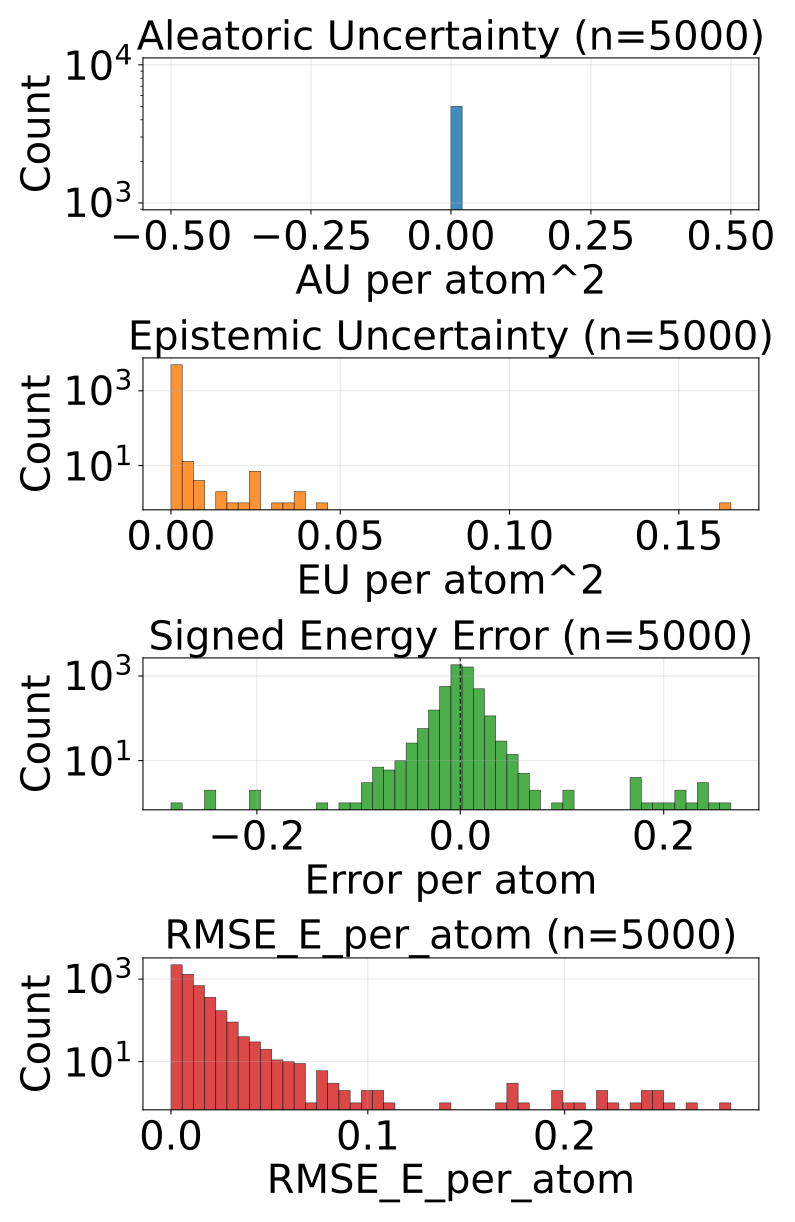

Data behind this chart, as committed beside it:
config_index, num_atoms, ref_energy, pred_energy, error, sq_error, rmse_e_atom, aleatoric_var, epistemic_var, total_var
0, 20.0, -525.8, -525.8, 0.0005493, 3.0174851417541504e-07, 0.0005493, 0.0, 1.100432109524263e-05, 1.100432109524263e-05
1, 20.0, -525.5, -525.5, 0.01825, 0.000333, 0.01825, 0.0, 0.0002782, 0.0002782
2, 20.0, -525.9, -525.9, 0.001038, 1.0766088962554932e-06, 0.001038, 0.0, 1.0462664249644149e-05, 1.0462664249644149e-05
3, 20.0, -525.7, -525.7, 0.006165, 3.8001686334609985e-05, 0.006165, 0.0, 6.502643373096362e-05, 6.502643373096362e-05
4, 20.0, -525.4, -525.4, 0.02478, 0.0006141, 0.02478, 0.0, 0.0003651, 0.0003651
5, 20.0, -525.9, -525.9, 0.00177, 3.1329691410064697e-06, 0.00177, 0.0, 9.960494935512543e-06, 9.960494935512543e-06
6, 20.0, -525.8, -525.8, -0.0009155, 8.381903171539307e-07, 0.0009155, 0.0, 2.0988843971281312e-05, 2.0988843971281312e-05
7, 20.0, -525.8, -525.8, 0.01166, 0.0001359, 0.01166, 0.0, 3.961212860303931e-05, 3.961212860303931e-05
8, 22.0, -613.2, -613.2, 0.01129, 0.0001275, 0.01129, 0.0, 1.0070949429064058e-05, 1.0070949429064058e-05
9, 22.0, -613.2, -613.2, 0.001587, 2.518296241760254e-06, 0.001587, 0.0, 8.92542266228702e-06, 8.92542266228702e-06
10, 22.0, -613.2, -613.2, 0.001221, 1.4901161193847656e-06, 0.001221, 0.0, 2.39243727264693e-05, 2.39243727264693e-05
11, 22.0, -613, -613.1, -0.0141, 0.0001988, 0.0141, 0.0, 3.243219180149026e-05, 3.243219180149026e-05
12, 22.0, -613.2, -613.2, 0.01251, 0.0001566, 0.01251, 0.0, 1.563485784572549e-05, 1.563485784572549e-05
13, 22.0, -613.2, -613.2, 0.00592, 3.505125641822815e-05, 0.00592, 0.0, 3.2307209039572626e-05, 3.2307209039572626e-05
14, 22.0, -613.4, -613.4, -0.003357, 1.126900315284729e-05, 0.003357, 0.0, 1.3996660527482163e-05, 1.3996660527482163e-05
15, 22.0, -613.4, -613.4, -0.01929, 0.000372, 0.01929, 0.0, 1.7835012840805575e-05, 1.7835012840805575e-05
16, 22.0, -613.5, -613.5, 0.0004272, 1.825392246246338e-07, 0.0004272, 0.0, 5.23291510035051e-06, 5.23291510035051e-06
17, 24.0, -686.3, -686.3, 0.005676, 3.2220035791397095e-05, 0.005676, 0.0, 2.7439371478976682e-05, 2.7439371478976682e-05
18, 24.0, -686.3, -686.3, -0.00238, 5.666166543960571e-06, 0.00238, 0.0, 2.2298841940937564e-05, 2.2298841940937564e-05
19, 24.0, -563.5, -563.5, 0.002319, 5.379319190979004e-06, 0.002319, 0.0, 1.360289752483368e-05, 1.360289752483368e-05
20, 24.0, -563.7, -563.7, -0.001648, 2.7157366275787354e-06, 0.001648, 0.0, 1.537781281513162e-05, 1.537781281513162e-05
21, 24.0, -563.4, -563.4, -0.001282, 1.642853021621704e-06, 0.001282, 0.0, 1.4114938494458329e-05, 1.4114938494458329e-05
22, 24.0, -563.6, -563.6, -0.001038, 1.0766088962554932e-06, 0.001038, 0.0, 1.1571869436011184e-05, 1.1571869436011184e-05
23, 24.0, -563.6, -563.6, 0.002319, 5.379319190979004e-06, 0.002319, 0.0, 0.0001249, 0.0001249
24, 24.0, -563.6, -563.6, -0.006775, 4.589930176734924e-05, 0.006775, 0.0, 0.0001614, 0.0001614
25, 24.0, -609.7, -609.8, -0.01501, 0.0002254, 0.01501, 0.0, 1.6852096450747922e-05, 1.6852096450747922e-05
26, 24.0, -610, -610, -0.0001831, 3.3527612686157227e-08, 0.0001831, 0.0, 3.698822183650918e-05, 3.698822183650918e-05
27, 24.0, -502.3, -502.3, 0.0007629, 5.820766091346741e-07, 0.0007629, 0.0, 2.977391659442219e-06, 2.977391659442219e-06
28, 26.0, -621.1, -621.1, 0.006042, 3.651157021522522e-05, 0.006042, 0.0, 1.4496222320303787e-05, 1.4496222320303787e-05
29, 26.0, -621.1, -621.1, 0.001526, 2.3283064365386963e-06, 0.001526, 0.0, 6.363354714267189e-06, 6.363354714267189e-06
30, 27.0, -673.6, -673.6, -0.007385, 5.4541975259780884e-05, 0.007385, 0.0, 1.67123980645556e-05, 1.67123980645556e-05
31, 27.0, -673.7, -673.7, -0.001648, 2.7157366275787354e-06, 0.001648, 0.0, 2.3973359930096194e-05, 2.3973359930096194e-05
32, 27.0, -673.8, -673.8, -0.0004272, 1.825392246246338e-07, 0.0004272, 0.0, 1.875627822300885e-05, 1.875627822300885e-05
33, 27.0, -673.6, -673.6, -0.001038, 1.0766088962554932e-06, 0.001038, 0.0, 3.8882346416357905e-05, 3.8882346416357905e-05
34, 27.0, -673.8, -673.8, -0.006531, 4.2650848627090454e-05, 0.006531, 0.0, 2.0586327082128264e-05, 2.0586327082128264e-05
35, 27.0, -673.7, -673.7, -0.001465, 2.1457672119140625e-06, 0.001465, 0.0, 1.675449311733246e-05, 1.675449311733246e-05
36, 26.0, -521.4, -521.4, 0.009216, 8.49403440952301e-05, 0.009216, 0.0, 3.840271529043093e-05, 3.840271529043093e-05
37, 26.0, -521.5, -521.6, -0.004456, 1.985207200050354e-05, 0.004456, 0.0, 8.977576726465486e-06, 8.977576726465486e-06
38, 26.0, -521.4, -521.4, 0.006653, 4.4260174036026e-05, 0.006653, 0.0, 3.776736411964521e-05, 3.776736411964521e-05
39, 28.0, -630.3, -630.3, -0.01947, 0.0003791, 0.01947, 0.0, 1.2154318028478883e-05, 1.2154318028478883e-05
40, 28.0, -630.3, -630.3, -0.0002441, 5.960464477539063e-08, 0.0002441, 0.0, 2.7416273951530457e-05, 2.7416273951530457e-05
41, 28.0, -590.4, -590.3, 0.01056, 0.0001115, 0.01056, 0.0, 0.0001182, 0.0001182
42, 28.0, -590.6, -590.6, -0.0005493, 3.0174851417541504e-07, 0.0005493, 0.0, 1.8197111785411835e-05, 1.8197111785411835e-05
43, 25.0, -505.1, -505.1, 0.01251, 0.0001566, 0.01251, 0.0, 1.823590173444245e-05, 1.823590173444245e-05
44, 26.0, -564.4, -564.3, 0.007263, 5.2753835916519165e-05, 0.007263, 0.0, 2.55692757491488e-05, 2.55692757491488e-05
45, 27.0, -619.2, -619.2, -0.0004272, 1.825392246246338e-07, 0.0004272, 0.0, 1.7832591765909456e-05, 1.7832591765909456e-05
46, 28.0, -669.9, -669.9, -0.008484, 7.197633385658264e-05, 0.008484, 0.0, 6.25856191618368e-05, 6.25856191618368e-05
47, 27.0, -523.4, -523.4, -0.008667, 7.511675357818604e-05, 0.008667, 0.0, 3.6361067031975836e-05, 3.6361067031975836e-05
48, 27.0, -523.4, -523.4, 0.002075, 4.306435585021973e-06, 0.002075, 0.0, 1.0633468264131807e-05, 1.0633468264131807e-05
49, 27.0, -523.5, -523.5, 0.003174, 1.0073184967041016e-05, 0.003174, 0.0, 1.7817690604715608e-05, 1.7817690604715608e-05
50, 27.0, -523.3, -523.3, 0.004272, 1.825392246246338e-05, 0.004272, 0.0, 1.492127739766147e-05, 1.492127739766147e-05
51, 31.0, -636.4, -636.4, -0.005554, 3.084912896156311e-05, 0.005554, 0.0, 2.3702532416791655e-05, 2.3702532416791655e-05
52, 31.0, -636.4, -636.4, -0.01178, 0.0001388, 0.01178, 0.0, 2.868827505153604e-05, 2.868827505153604e-05
53, 31.0, -636.4, -636.4, -0.006775, 4.589930176734924e-05, 0.006775, 0.0, 1.9681639969348907e-05, 1.9681639969348907e-05
54, 31.0, -636.4, -636.4, 0.002136, 4.563480615615845e-06, 0.002136, 0.0, 5.8988107412005775e-06, 5.8988107412005775e-06
55, 33.0, -721.9, -721.9, -0.01886, 0.0003557, 0.01886, 0.0, 3.019273208337836e-05, 3.019273208337836e-05
56, 33.0, -721.9, -721.9, -0.02032, 0.0004131, 0.02032, 0.0, 2.491958366590552e-05, 2.491958366590552e-05
57, 33.0, -721.9, -721.9, 0.002625, 6.888061761856079e-06, 0.002625, 0.0, 4.506744517129846e-05, 4.506744517129846e-05
58, 33.0, -721.9, -721.9, -0.00415, 1.722574234008789e-05, 0.00415, 0.0, 5.854777919012122e-05, 5.854777919012122e-05
59, 33.0, -721.9, -721.9, -0.007385, 5.4541975259780884e-05, 0.007385, 0.0, 9.599514669389464e-06, 9.599514669389464e-06
... 4,940 more rows
